Run: headless pygame with SDL's dummy video driver; simulated clock (each Clock.tick advances the game by its frame time, no real sleeping); random seed 0; keys injected as events and as key.get_pressed() state; no mouse input.
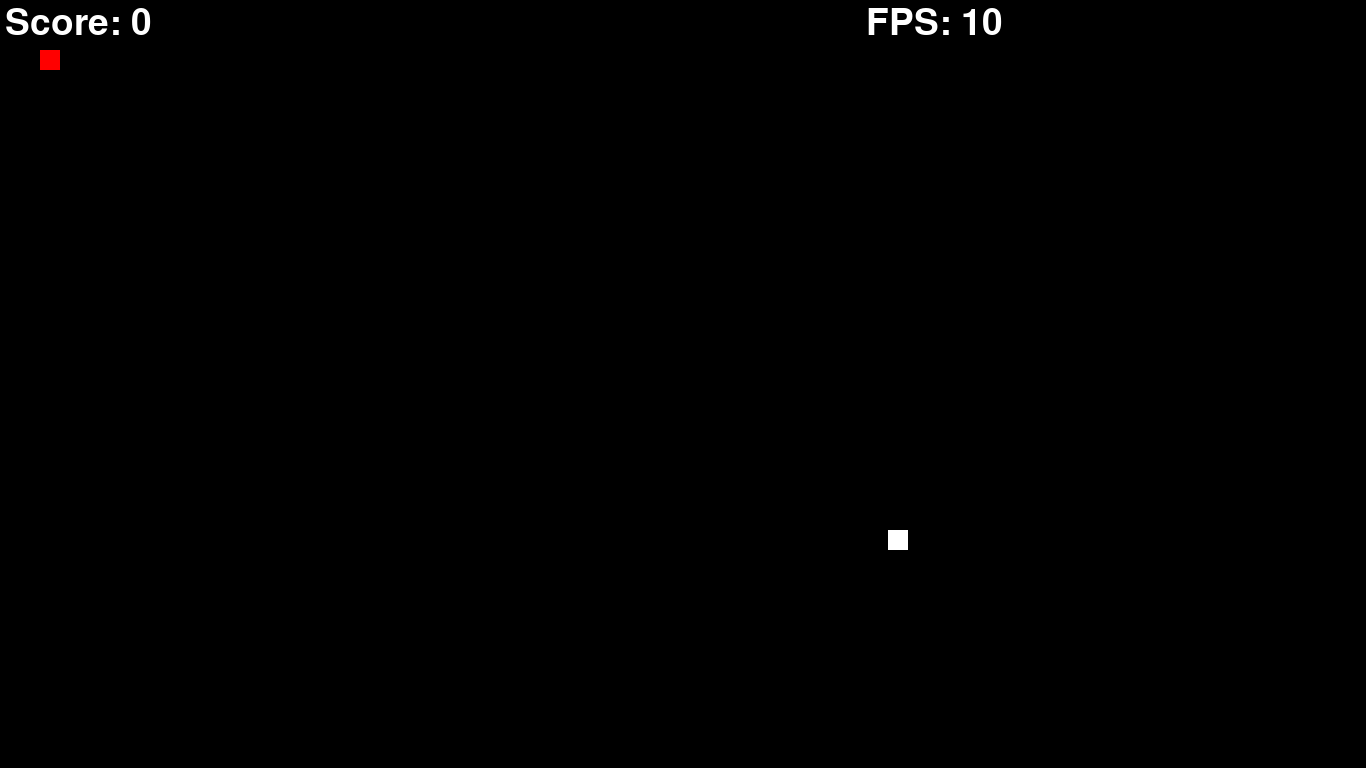
Frame 1 of 4 · flips 1–60 · no input
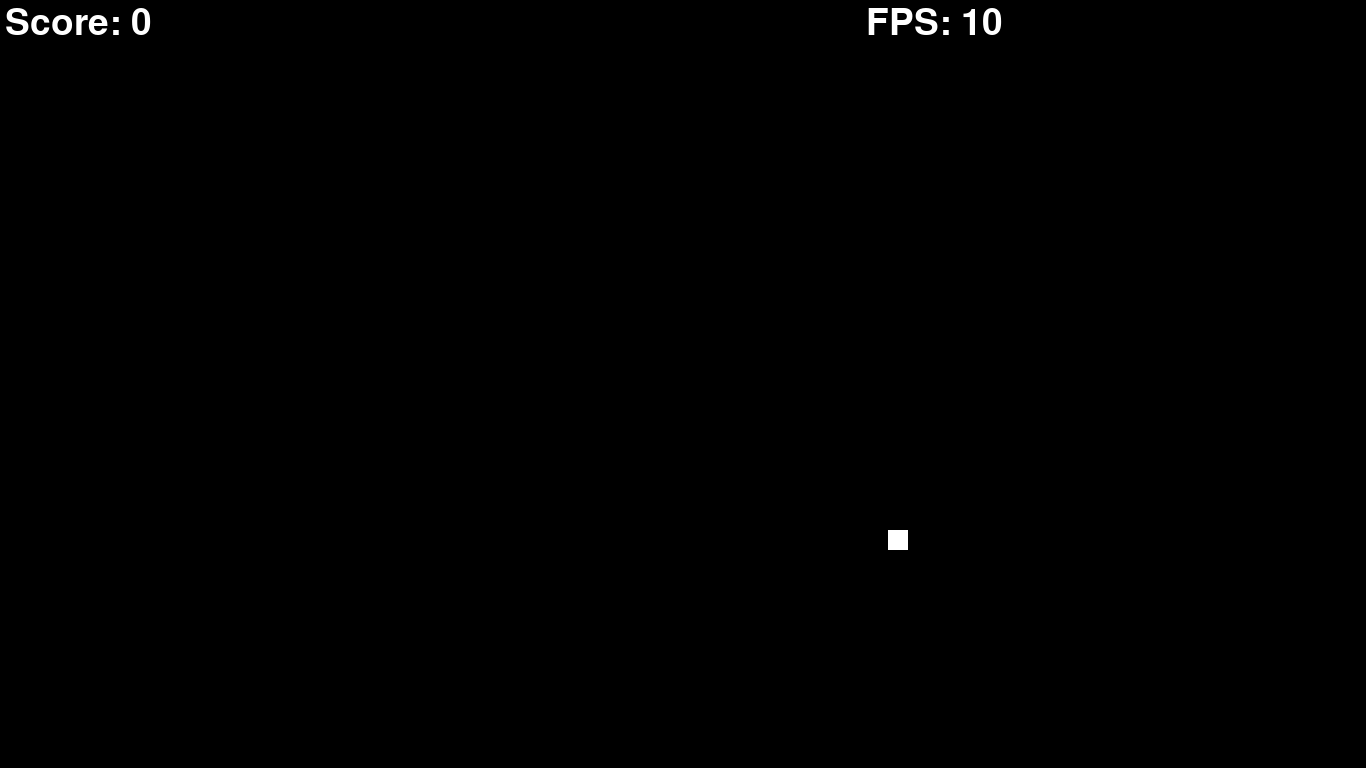
Frame 2 of 4 · flips 61–180 · tapped SPACE, RETURN · held RIGHT (→), D
Frame 3 of 4 · flips 181–300 · held DOWN (↓), S · screen unchanged from frame 2, image omitted
Frame 4 of 4 · flips 301–420 · held LEFT (←), A, UP (↑), W · screen unchanged from frame 3, image omitted

The pygame program that drew these frames:

# On Screen Score and FPS Counter added
import pygame
import random
pygame.init()
width = 1366
height = 768
gamewindow = pygame.display.set_mode((width, height))
pygame.display.set_caption("Snake Game")

font = pygame.font.SysFont(None, 55)
def text_screen(text, color, x, y):
    screen_text = font.render(text, True, color)
    gamewindow.blit(screen_text, [x, y])

clock = pygame.time.Clock()
gameover = False
exitgame = False
white = (255, 255, 255)
red = (255, 0, 0)
black = (0, 0, 0)
snake_init_x = 40
snake_init_y = 50
snake_init_length = 20
snake_init_width = 20
snake_init_velocity_x = 0
snake_init_velocity_y = 0
fps = 10
food_x = random.randint(100, width - 100)
food_y = random.randint(100, height - 100)
score = 0

while not exitgame:

    for event in pygame.event.get():
        if event.type == pygame.QUIT:
            exitgame = True
        if event.type == pygame.KEYDOWN:
            if event.key == pygame.K_RIGHT:
                snake_init_velocity_x = 20
                snake_init_velocity_y = 0
            if event.key == pygame.K_LEFT:
                snake_init_velocity_x = -20
                snake_init_velocity_y = 0
            if event.key == pygame.K_UP:
                snake_init_velocity_y = -20
                snake_init_velocity_x = 0
            if event.key == pygame.K_DOWN:
                snake_init_velocity_y = 20
                snake_init_velocity_x = 0
    snake_init_x += snake_init_velocity_x
    snake_init_y += snake_init_velocity_y

    if abs(snake_init_x - food_x) < 20 and abs(snake_init_y - food_y) < 20:
        food_x = random.randint(100, width - 100)
        food_y = random.randint(100, height - 100)
        score = score + 1
        fps = 1.002 * fps

    gamewindow.fill(black)
    text_screen("Score: " + str(score), white, 5, 5)
    text_screen("FPS: " + str(fps), white, width - 500, 5)
    pygame.draw.rect(gamewindow, white, [food_x, food_y, 20, 20])
    pygame.draw.rect(gamewindow, red, [snake_init_x, snake_init_y, snake_init_length, snake_init_width])
    pygame.display.update()
    clock.tick(fps)

pygame.quit()
exit()
